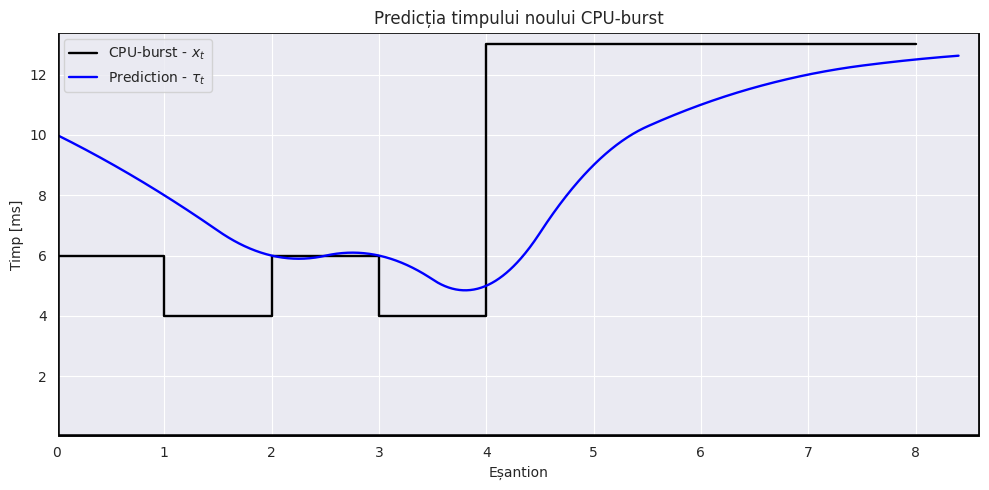

This figure's Python source:
import numpy as np
import matplotlib.pyplot as plt
import seaborn as sns
from scipy.interpolate import make_interp_spline

process_bursts = np.array([6, 4, 6, 4, 13, 13, 13, 13, 13])
tau = [10]

alpha: np.double = .5

for process_time in process_bursts:
    tau.append(alpha * process_time + (1 - alpha) * tau[-1])

sns.set_style('darkgrid')
# make background white

plt.grid(True)

MARGIN: np.double = 0.2

plt.figure(figsize=(10, 5))

plt.xticks(range(len(process_bursts)))
plt.yticks(range(2, int(np.max(process_bursts)), 2))

plt.xlim(0, len(process_bursts) - 2 * MARGIN)
plt.ylim(0, np.max(process_bursts) + 2 * MARGIN)

plt.step(range(len(process_bursts)), process_bursts, color='black', linewidth=1.7, where='post', label='CPU-burst - $x_t$')

x_tau = np.linspace(0, len(tau) - 1.6, 1_000)

spl = make_interp_spline(range(len(tau)), tau, k=2)
tau_smooth = spl(x_tau)

plt.plot(x_tau, tau_smooth, color='b', linewidth=1.7, label='Prediction - $\\tau_t$')

# line for Ox
plt.axhline(0, color='black', linewidth=4)
plt.axvline(0, color='black', linewidth=4)

# add top and right lines
plt.axhline(np.max(process_bursts) + 2 * MARGIN, color='black', linewidth=2.7)
plt.axvline(len(process_bursts) - 2 * MARGIN, color='black', linewidth=2.7)

plt.xlabel('Eșantion')
plt.ylabel('Timp [ms]')
plt.legend()

plt.title('Predicția timpului noului CPU-burst')
plt.tight_layout()

plt.savefig('cpu_burst_prediction.pdf')

# plt.show()